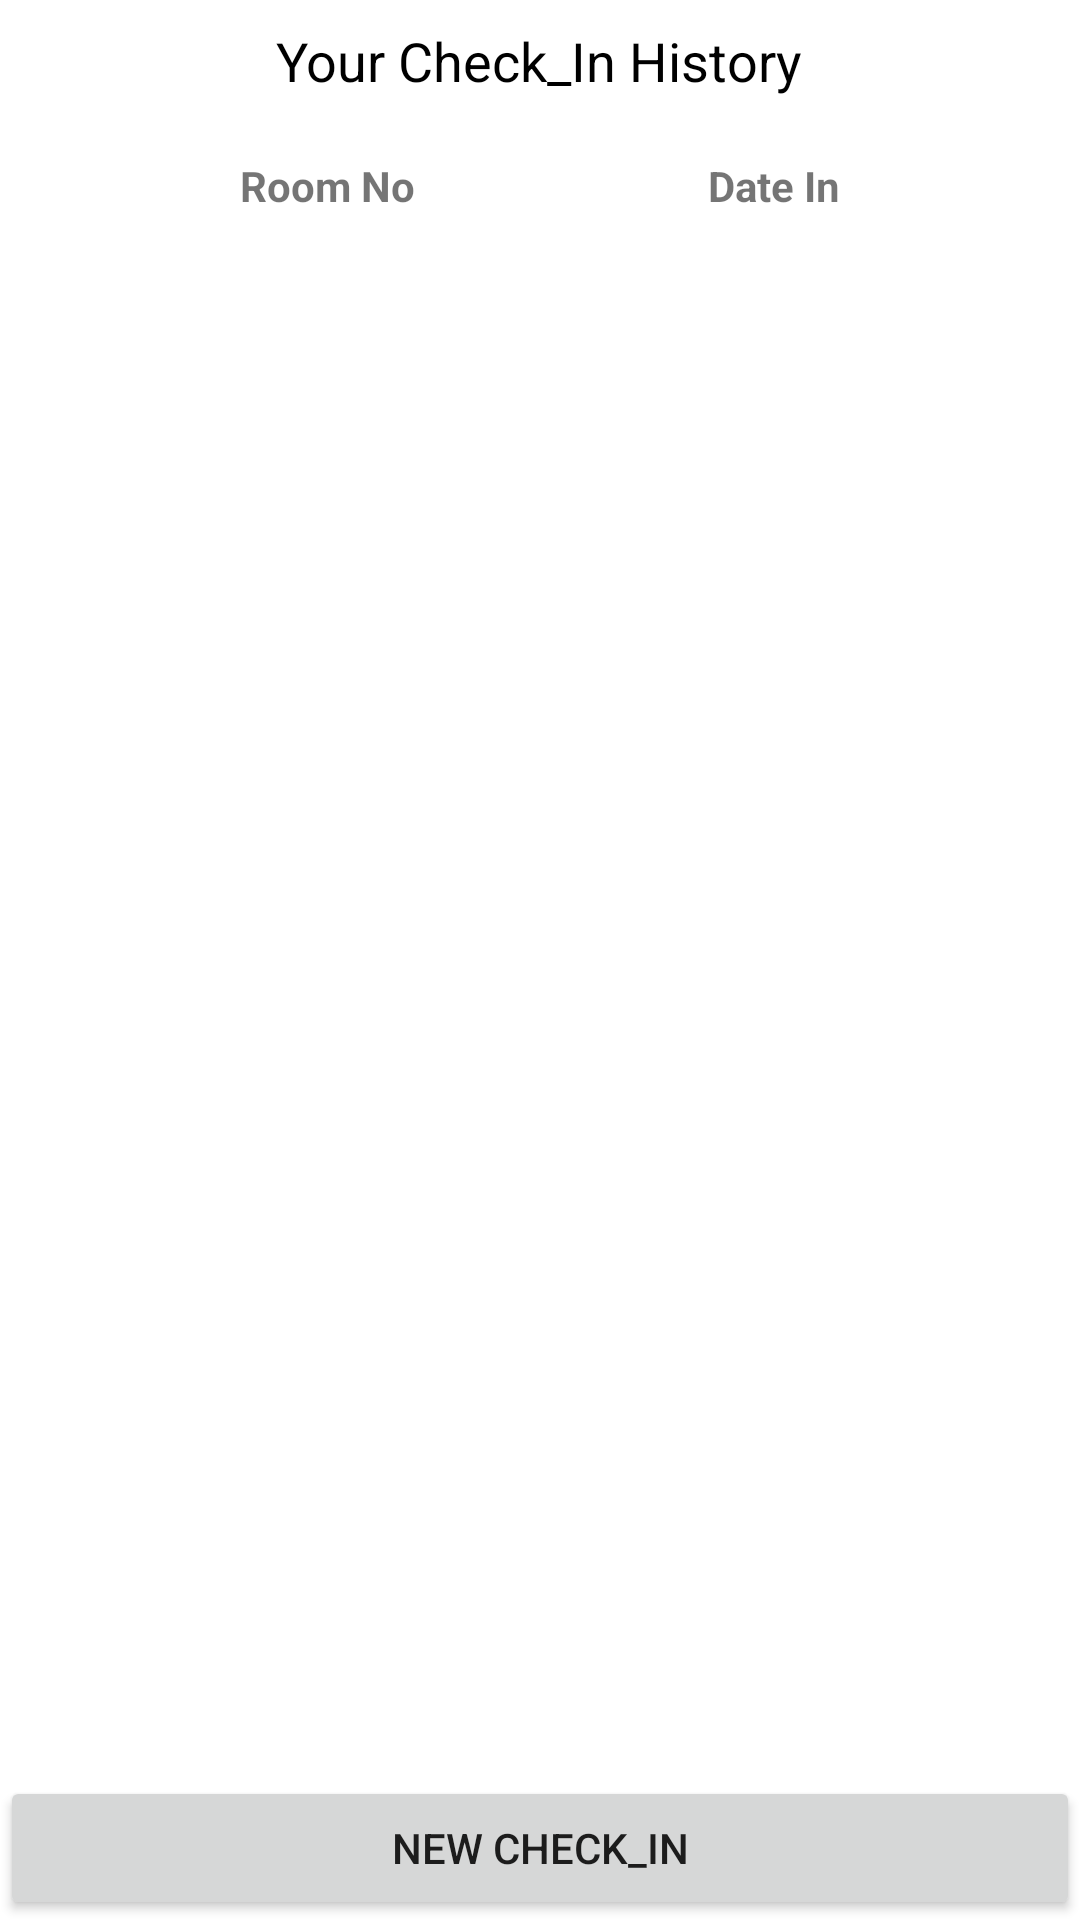

Android layout source for this screen:
<!-- AndroidManifest.xml: application theme Theme.HotelCheckIn -->
<!-- res/layout/activity_data.xml -->
<?xml version="1.0" encoding="utf-8"?>
<RelativeLayout xmlns:android="http://schemas.android.com/apk/res/android"
    android:layout_width="match_parent" android:layout_height="match_parent">
    <TextView
        android:id="@+id/textView"
        android:layout_width="wrap_content"
        android:layout_height="wrap_content"
        android:layout_alignParentTop="true"
        android:layout_centerHorizontal="true"
        android:layout_marginTop="8dp"
        android:text="Your Check_In History"
        android:textColor="@color/black"
        android:textSize="18sp"/>

    <Button
        android:id="@+id/button2"
        android:layout_alignParentBottom="true"
        android:layout_centerHorizontal="true"
        android:layout_width="match_parent"
        android:layout_height="wrap_content"
        android:text="New Check_In" />
    <TextView
        android:layout_width="wrap_content"
        android:layout_marginTop="10dp"
        android:layout_height="wrap_content"
        android:layout_marginStart="70dp"
        android:text="Room No"
        android:textStyle="bold"
        android:id="@+id/textViewa"
        android:layout_below="@id/textView"
        android:padding="10dp"/>
    <TextView
        android:layout_width="wrap_content"
        android:layout_marginTop="10dp"
        android:layout_marginEnd="70dp"
        android:layout_height="wrap_content"
        android:id="@+id/textViewb"
        android:text="Date In"
        android:textStyle="bold"
        android:layout_alignParentRight="true"
        android:layout_below="@id/textView"
        android:padding="10dp"/>
    <TextView
        android:layout_width="wrap_content"
        android:layout_height="wrap_content"
        android:layout_marginStart="70dp"
        android:id="@+id/textView1"
        android:layout_below="@id/textViewa"/>
    <TextView
        android:layout_width="wrap_content"
        android:layout_marginEnd="70dp"
        android:layout_height="wrap_content"
        android:id="@+id/textView2"
        android:layout_alignParentRight="true"
        android:layout_below="@id/textViewa"/>



</RelativeLayout>
<!-- resources referenced by this layout -->
<resources>
  <color name="black">#FF000000</color>
  <style name="Theme.HotelCheckIn" parent="Theme.MaterialComponents.DayNight.DarkActionBar">
          
          <item name="colorPrimary">@color/purple_500</item>
          <item name="colorPrimaryVariant">@color/purple_700</item>
          <item name="colorOnPrimary">@color/white</item>
          
          <item name="colorSecondary">@color/teal_200</item>
          <item name="colorSecondaryVariant">@color/teal_700</item>
          <item name="colorOnSecondary">@color/black</item>
          
          <item name="android:statusBarColor" tools:targetApi="l">?attr/colorPrimaryVariant</item>
          
      </style>
  <color name="purple_500">#0064ff</color>
  <color name="purple_700">#0064ff</color>
  <color name="white">#FFFFFFFF</color>
  <color name="teal_200">#FF03DAC5</color>
  <color name="teal_700">#FF018786</color>
</resources>
